The GitHub repository mgatlin3-gtri/FT contains a labelled image folder "images" with 4 categories: diarrhea, farts, pee, poop. Examples follow, each with its label.

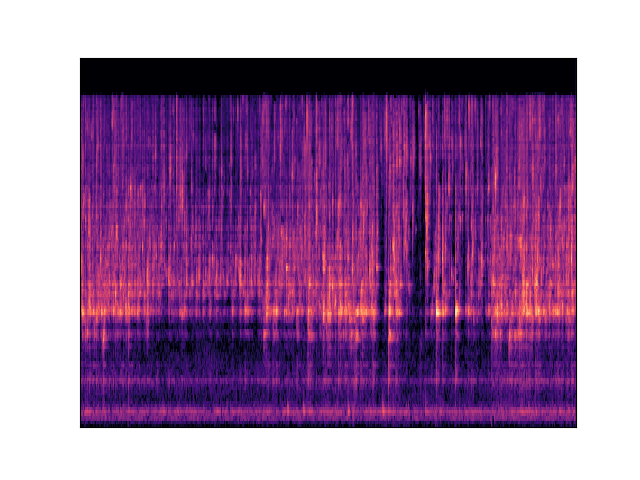
Label: pee

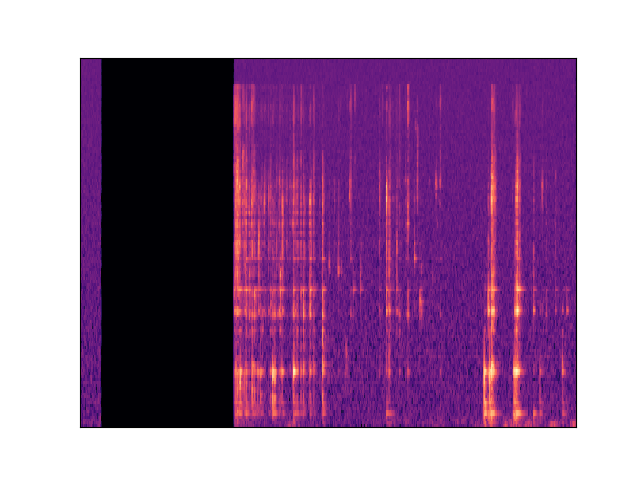
Label: diarrhea

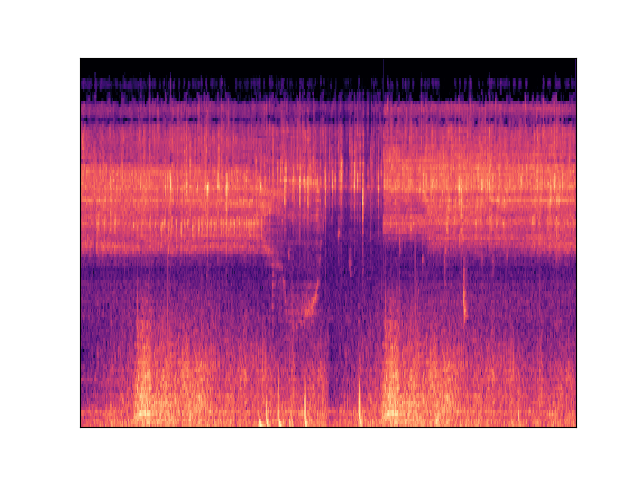
Label: pee

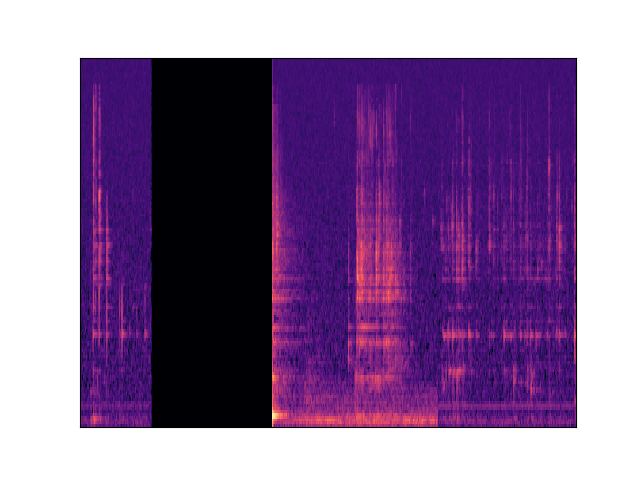
Label: diarrhea

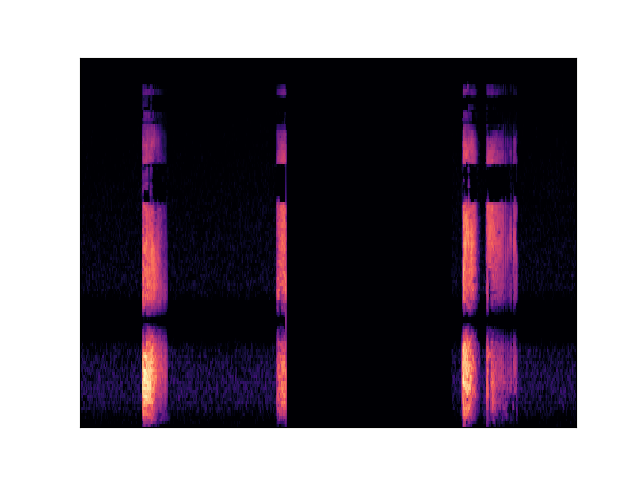
Label: farts

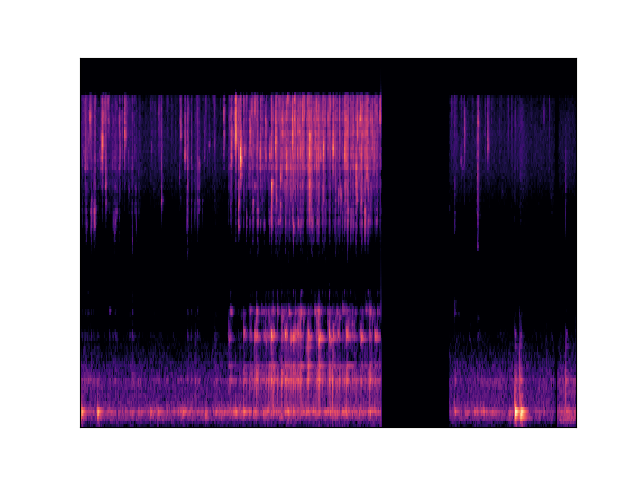
Label: pee
